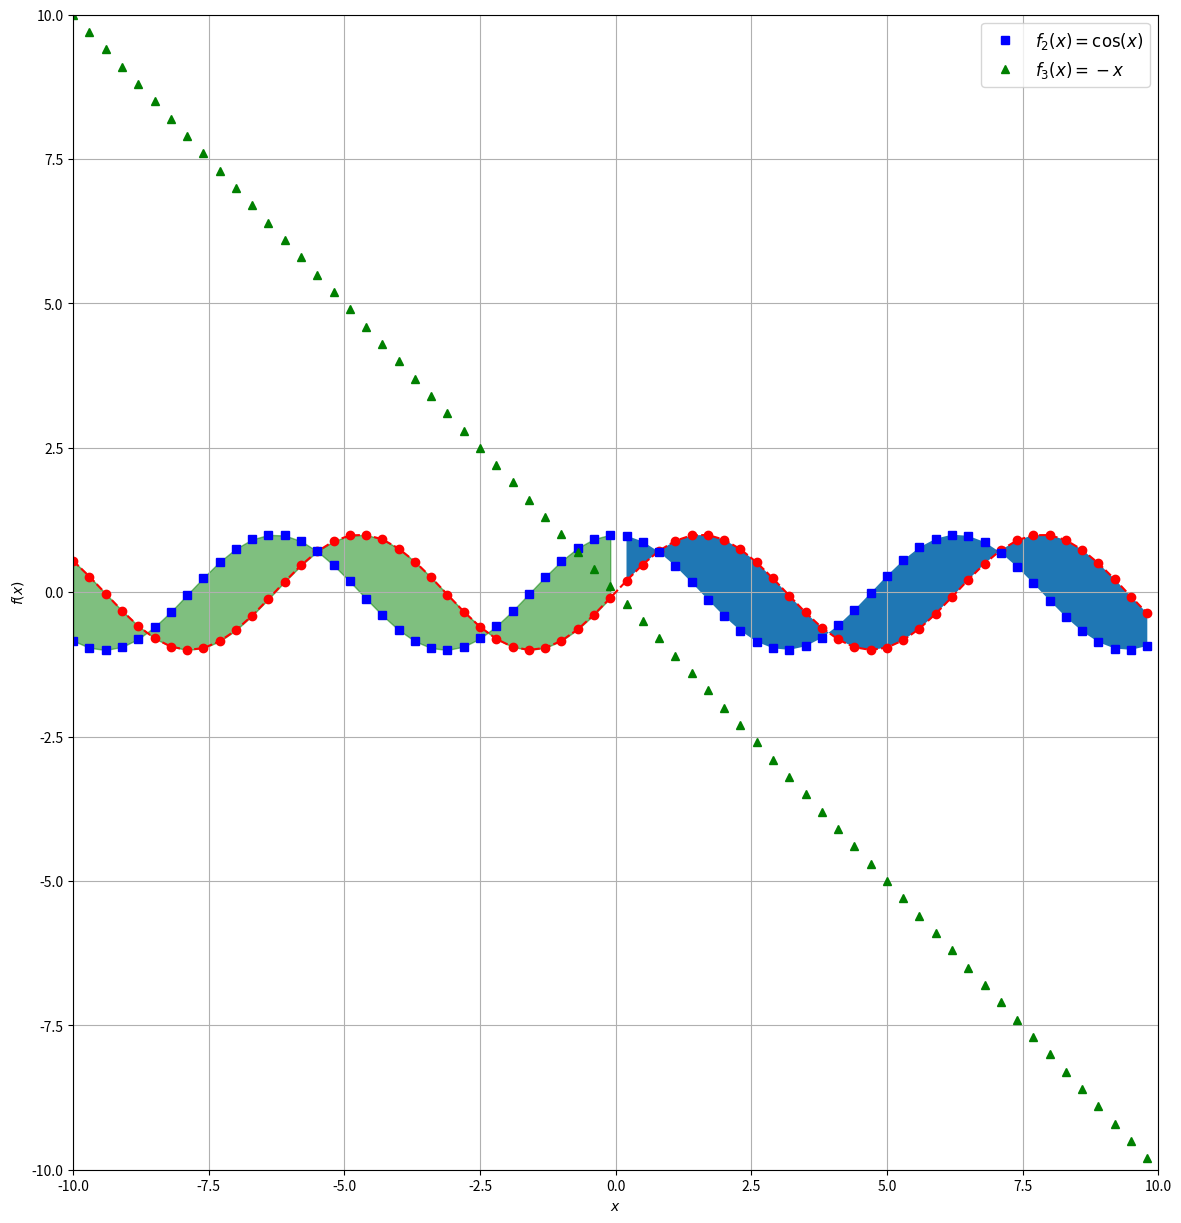

Reproduce this figure in Python.
import math
import numpy as np
import matplotlib.pyplot as plt
from matplotlib.ticker import NullLocator, LinearLocator


def pymath(x):
    a = (1.0 / (math.e * math.sin(x) + 1)) / (5.0 / 4.0 + 1.0 / x ** 15)
    res = math.log(a, math.e) / math.log(1 + x**15)  # Формула перехода
    return res


def npmath(x):
    a = np.log((1.0 / (math.e * math.sin(x) + 1)) / (5.0 / 4.0 + 1.0 / x ** 15))
    res = a / np.log(1 + x ** 15)  # Формула перехода
    return res


#x = float(input())
#npmath(x)  # nan
#pymath(x)  # Логарифм вычисляется не при всех действительных x exception


x = np.arange(-10, 10.01, 0.3)
plt.figure(figsize=(14, 15))  # размеры графика мб
plt.plot(x, np.sin(x), 'r--o',)  # Красные черточки
plt.plot(x, np.cos(x), 'bs', label=r'$f_2(x)=\cos(x)$')  # Синие  квадраты
plt.plot(x, -x, 'g^', label=r'$f_3(x)=-x$')  # Зеленые треугольники

plt.fill_between(x, np.sin(x), np.cos(x), where=x>0)  # закраска между графиками
plt.fill_between(x, np.sin(x), np.cos(x), where=x<0, color='g', alpha=0.5)

plt.xlabel(r'$x$')
plt.ylabel(r'$f(x)$')
#plt.title(r'$f_1(x)=\sin(x),\ f_2(x)=\cos(x),\ f_3(x)=-x$')
plt.grid(True)  # сетка
plt.axis([-10, 10, -10, 10])  # границы сетки
plt.xlim(-10, 10)  # или так
plt.ylim(-10, 10)
plt.legend(loc='best',fontsize=12)
#plt.savefig('figure_with_legend.png') Сохранение в файл
plt.show()
